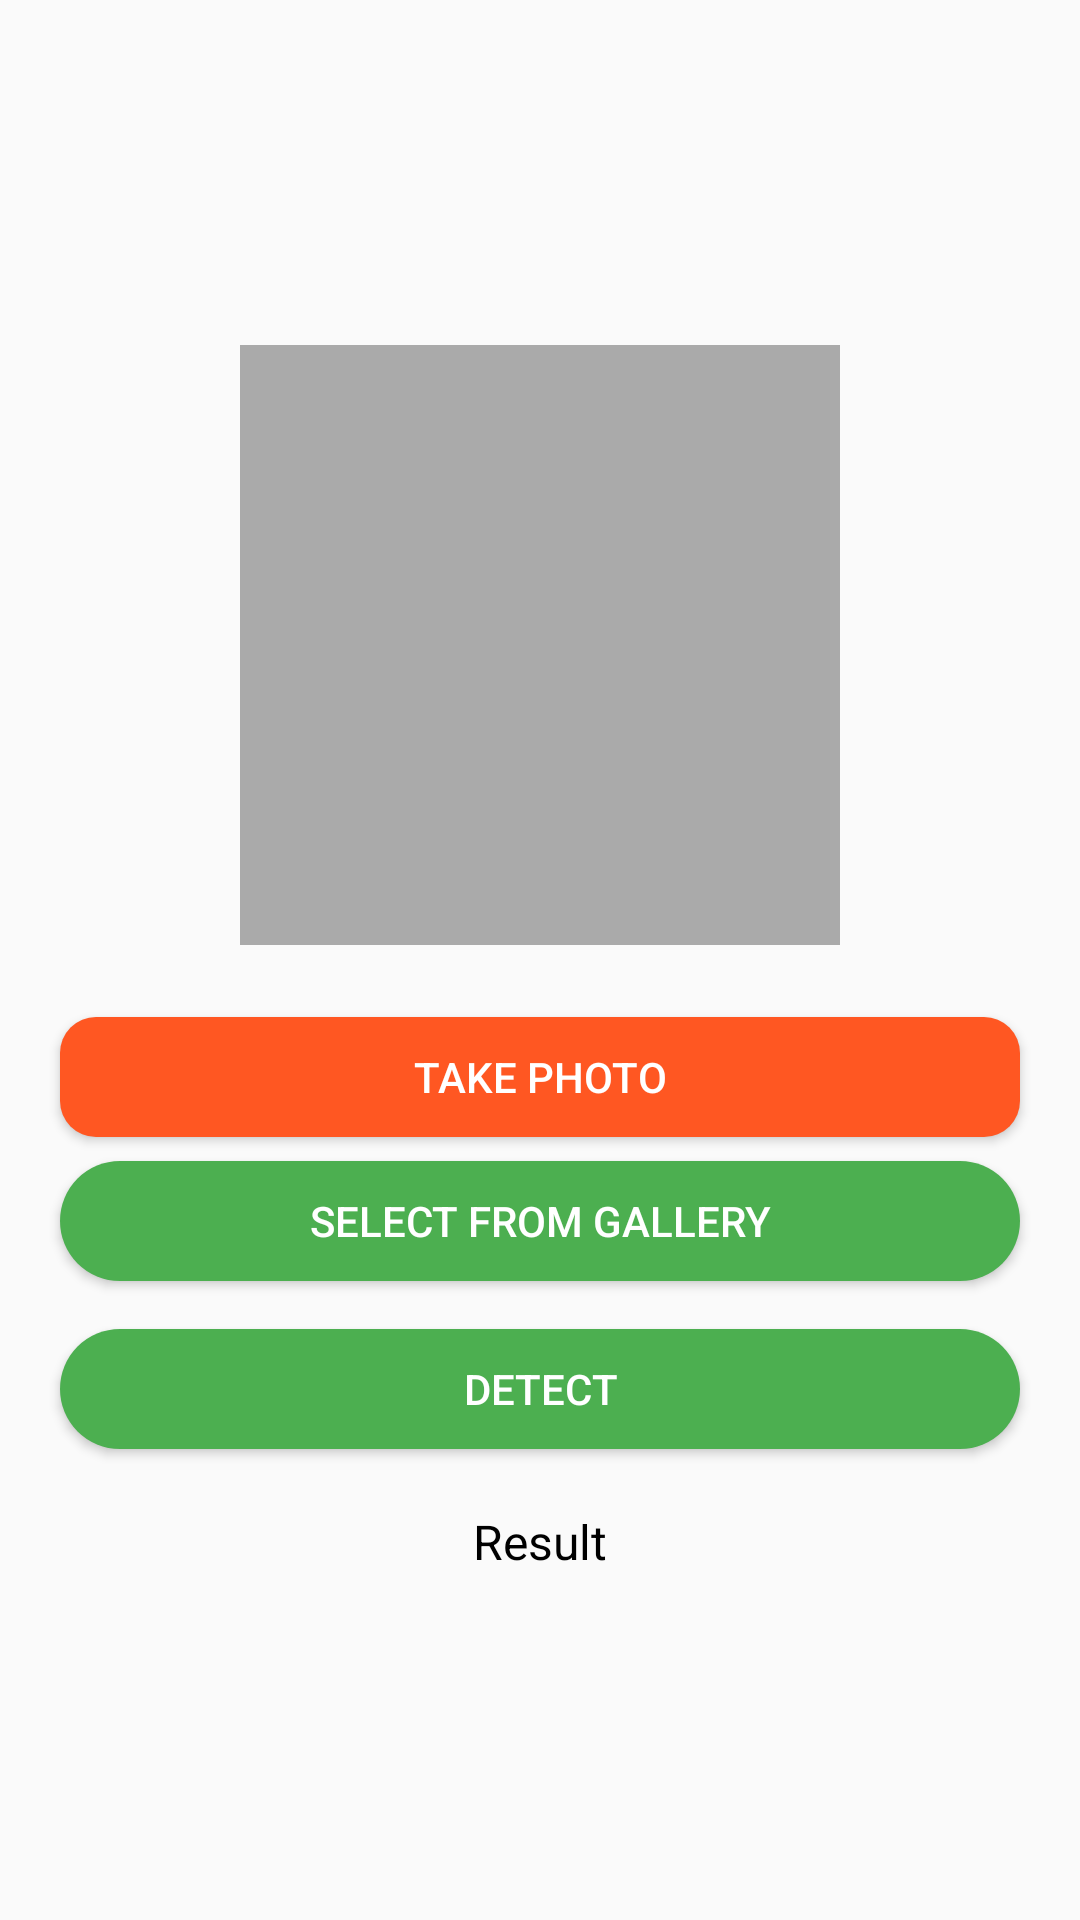

Layout XML and referenced resources for this Android screen:
<!-- AndroidManifest.xml: application theme Theme.Farmers_hts -->
<!-- res/layout/fragment_image_recognition.xml -->
<?xml version="1.0" encoding="utf-8"?>
<LinearLayout xmlns:android="http://schemas.android.com/apk/res/android"
    android:orientation="vertical"
    android:layout_width="match_parent"
    android:layout_height="match_parent"
    android:gravity="center"
    android:background="#FAFAFA"> 

    <ImageView
        android:id="@+id/photoImageView"
        android:layout_width="200dp"
        android:layout_height="200dp"
        android:layout_marginBottom="16dp"
        android:contentDescription="Selected Image"
        android:background="@android:color/darker_gray"
        android:scaleType="centerCrop"/>

    <Button
        android:id="@+id/cameraButton"
        android:layout_width="320dp"
        android:layout_height="40dp"
        android:text="Take Photo"
        android:background="@drawable/btn_camera"
        android:textColor="@android:color/white"
        android:layout_marginTop="8dp"/>

    <Button
        android:id="@+id/galleryButton"
        android:layout_width="320dp"
        android:layout_height="40dp"
        android:text="Select from Gallery"
        android:background="@drawable/btn_gallery"
        android:textColor="@android:color/white"
        android:layout_marginTop="8dp"/>

    <Button
        android:id="@+id/detectButton"
        android:layout_width="320dp"
        android:layout_height="40dp"
        android:text="Detect"
        android:background="@drawable/btn_gallery"
        android:textColor="@android:color/white"
        android:layout_marginTop="16dp"/>

    <TextView
        android:id="@+id/resultTextView"
        android:layout_width="wrap_content"
        android:layout_height="wrap_content"
        android:text="Result"
        android:layout_marginTop="20dp"
        android:textSize="16sp"
        android:textColor="@android:color/black"/>
</LinearLayout>
<!-- resources referenced by this layout -->
<resources>
  <!-- drawable btn_camera (drawable) -->
  <shape xmlns:android="http://schemas.android.com/apk/res/android">
      <solid android:color="#FF5722"/> 
      <corners android:radius="12dp"/>
      <padding android:left="16dp" android:top="10dp" android:right="16dp" android:bottom="10dp"/>
  </shape>
  <!-- drawable btn_gallery (drawable) -->
  <shape xmlns:android="http://schemas.android.com/apk/res/android">
      <solid android:color="#4CAF50"/> 
      <corners android:radius="20dp"/>
      <padding android:left="16dp" android:top="10dp" android:right="16dp" android:bottom="10dp"/>
  </shape>
  <style name="Theme.Farmers_hts" parent="Base.Theme.Farmers_hts" />
  <style name="Base.Theme.Farmers_hts" parent="Theme.Material3.DayNight.NoActionBar">
          
          
      </style>
</resources>
